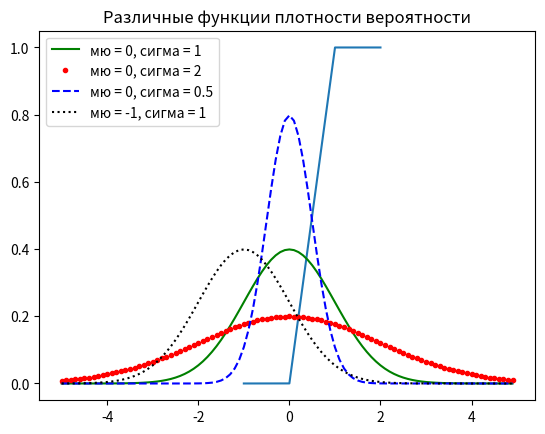

Write Python code to recreate this figure.
import math
import matplotlib.pyplot as plt
import random


def uniform_cdf(x:float) -> float:
    if x<0: return 0
    elif x<1: return x
    else: return 1


data = sorted([random.uniform(-1, 2) for i in range(10000)])
plt.plot(data, [uniform_cdf(x) for x in data])
plt.show()


SQRT_TWO_PI = math.sqrt(2*math.pi)

def normal_pdf(x:float, mu:float = 0, sigma:float = 1) -> float:
    return (math.exp(-(x-mu)**2 / 2 /sigma**2) / (SQRT_TWO_PI*sigma))

xs = [x/10.0 for x in range(-50, 50)]
plt.plot(xs, [normal_pdf(x, sigma=1) for x in xs],'-', label = 'мю = 0, сигма = 1', color = "green")
plt.plot(xs, [normal_pdf(x, sigma = 2) for x in xs],'.', label = 'мю = 0, cигма = 2',color = 'red')
plt.plot(xs, [normal_pdf(x, sigma = 0.5) for x in xs],'--', label = 'мю = 0, cигма = 0.5',color = 'blue')
plt.plot(xs, [normal_pdf(x, sigma = 1, mu= -1) for x in xs],':', label = 'мю = -1, cигма = 1',color = 'black')


plt.legend()
plt.title("Различные функции плотности вероятности")
plt.show()